Run: headless pygame with SDL's dummy video driver; simulated clock (each Clock.tick advances the game by its frame time, no real sleeping); random seed 0; keys injected as events and as key.get_pressed() state; no mouse input.
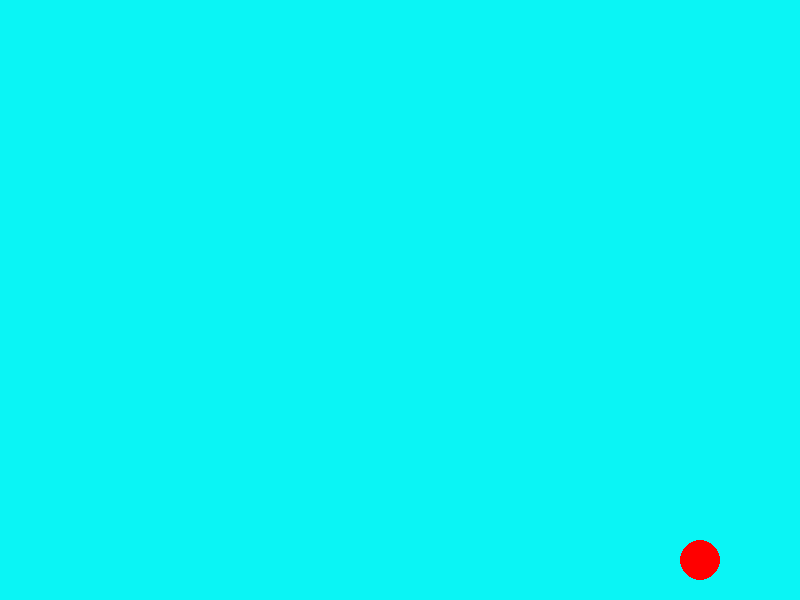
Frame 1 of 4 · flips 1–60 · no input
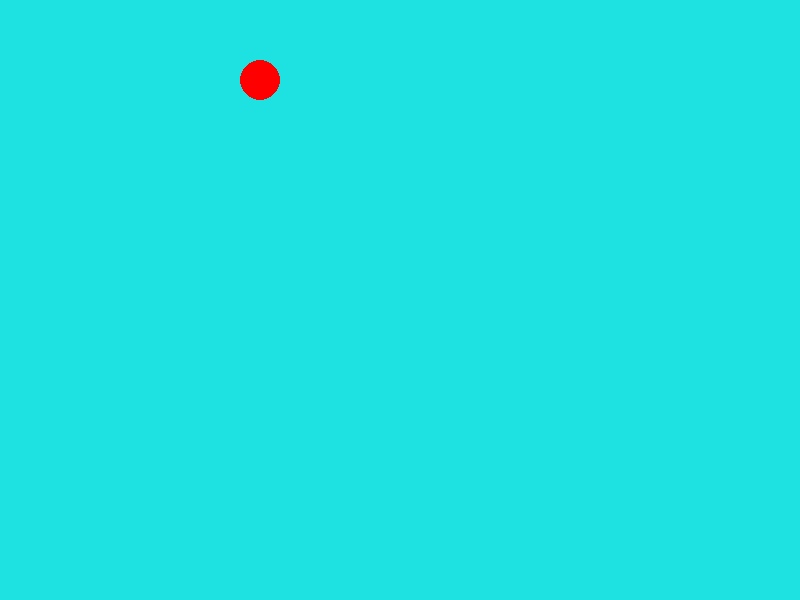
Frame 2 of 4 · flips 61–180 · tapped SPACE, RETURN · held RIGHT (→), D
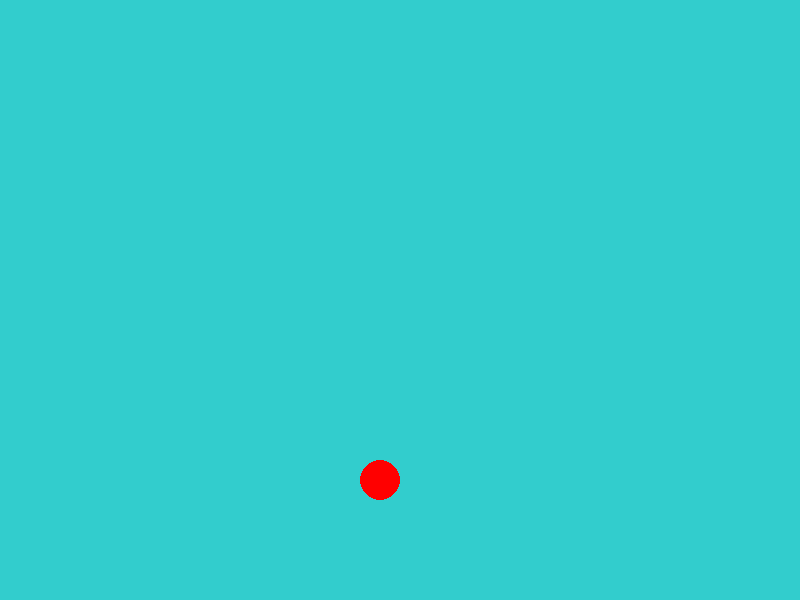
Frame 3 of 4 · flips 181–300 · held DOWN (↓), S
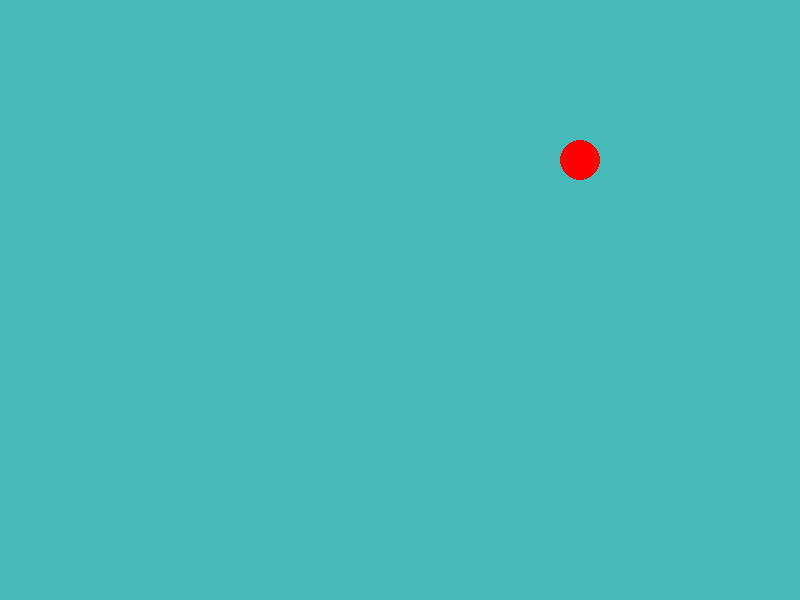
Frame 4 of 4 · flips 301–420 · held LEFT (←), A, UP (↑), W

The pygame program that drew these frames:

import pygame

pygame.init()

screen = pygame.display.set_mode((800, 600))
pygame.display.set_caption("Bouncing Ball2")

# رنگ‌ها
white = (255, 255, 255)
red_color = (255, 0, 0)
black = (0, 0, 0)

# موقعیت توپ
ball_x = 400
ball_y = 300

# اندازه توپ
ball_radius = 20

# سرعت توپ
vel_x = 5
vel_y = 5

# میزان قرمز شدن صفحه
red = 0

# فونت
font = pygame.font.Font(None, 60)

running = True

while running:

    # بررسی Eventها
    for event in pygame.event.get():
        if event.type == pygame.QUIT:
            running = False

    # حرکت توپ
    ball_x += vel_x
    ball_y += vel_y

    # برخورد با دیوار راست
    if ball_x + ball_radius >= 800:
        vel_x = -vel_x
        red = min(red + 10, 255)

    # برخورد با دیوار چپ
    if ball_x - ball_radius <= 0:
        vel_x = -vel_x
        red = min(red + 10, 255)

    # برخورد با دیوار بالا
    if ball_y - ball_radius <= 0:
        vel_y = -vel_y
        red = min(red + 10, 255)

    # برخورد با دیوار پایین
    if ball_y + ball_radius >= 600:
        vel_y = -vel_y
        red = min(red + 10, 255)

    # رنگ پس زمینه
    background_color = (
        red,
        255 - red,
        255 - red
    )

    screen.fill(background_color)

    # رسم توپ
    pygame.draw.circle(
        screen,
        red_color,
        (ball_x, ball_y),
        ball_radius
    )

    # اگر صفحه کاملاً قرمز شد
    if red == 255:

        text = font.render(
            "DONE!",
            True,
            white
        )

        screen.blit(
            text,
            (330, 270)
        )

    pygame.display.update()

pygame.quit()
